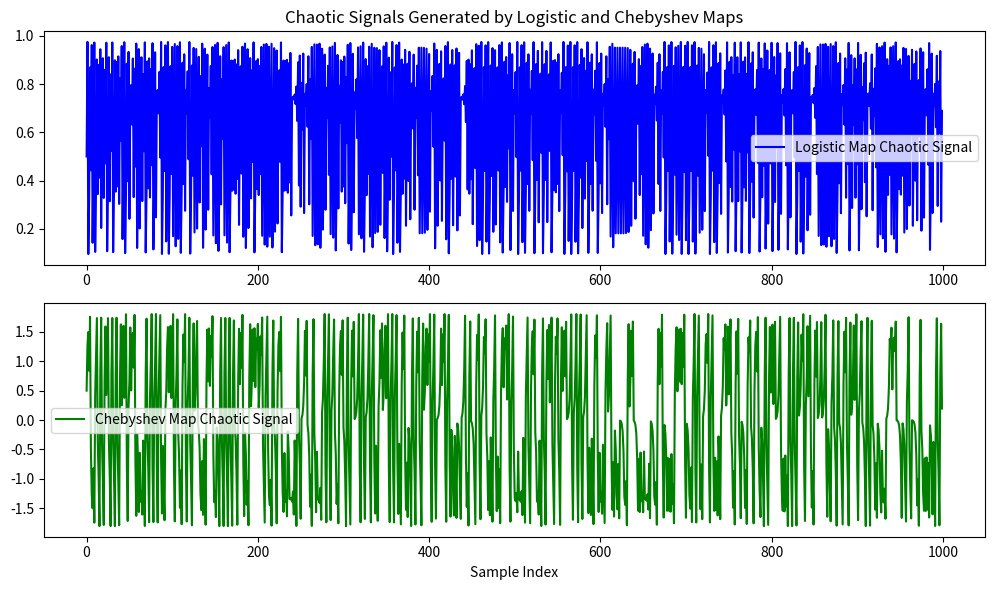
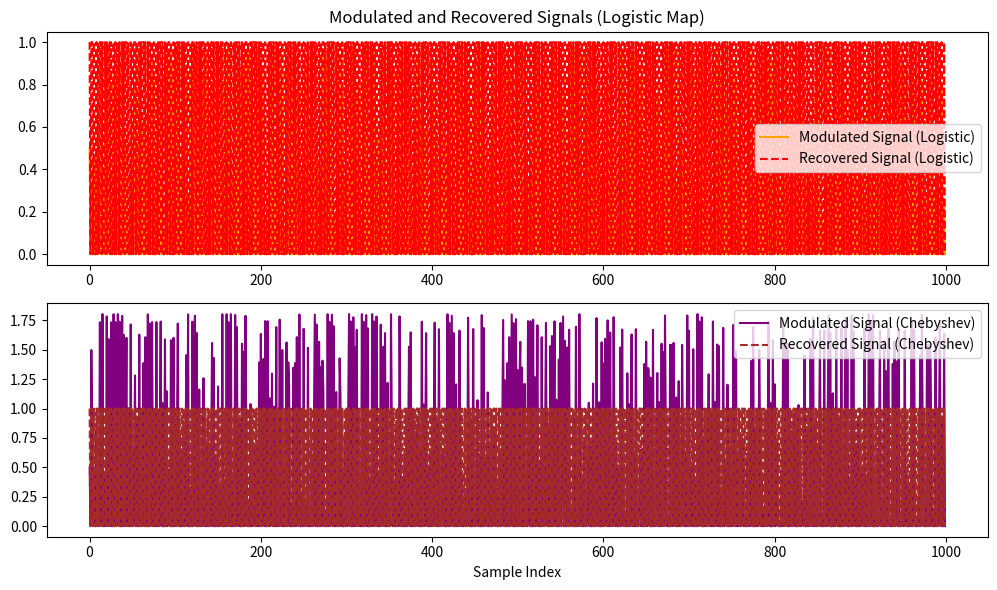
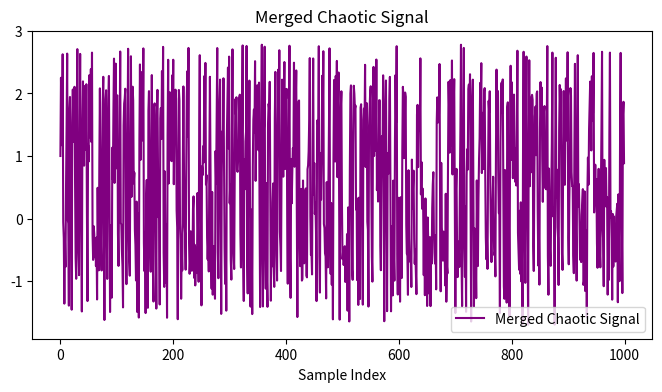
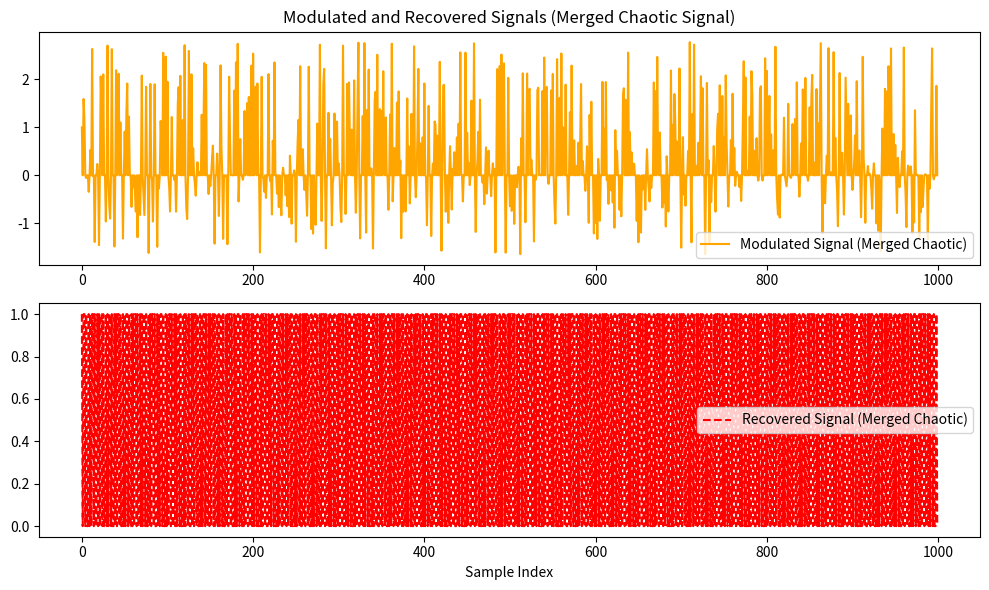
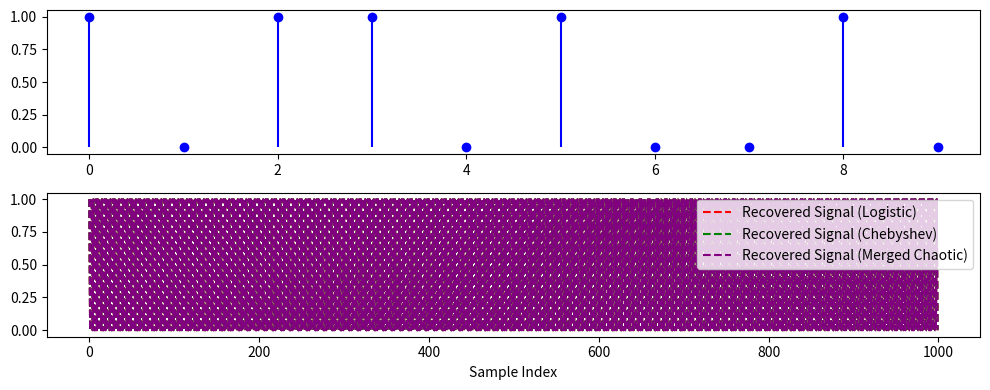

Recreate these plots in Python, in order.
import numpy as np
import matplotlib.pyplot as plt

# Logistic map generator
def logistic_map(x, r):
    return r * x * (1 - x)  # Logistic map function

# Chebyshev map generator
def chebyshev_map(x, a):
    return a * x - x**3  # Chebyshev map function used for training the model

# Modulation using logistic map
def logistic_modulation(signal, data):
    modulated_signal = signal * data  # Modulate signal with data
    return modulated_signal

# Demodulation using logistic map
def logistic_demodulation(modulated_signal, chaotic_signal):
    recovered_signal = modulated_signal / chaotic_signal  # Demodulate the signal by dividing by chaotic signal
    return recovered_signal

# Modulation using Chebyshev map
def chebyshev_modulation(signal, data):
    modulated_signal = signal * data  # Modulate signal with data
    return modulated_signal

# Demodulation using a threshold
def chebyshev_demodulation(modulated_signal, threshold):
    recovered_signal = np.where(modulated_signal > threshold, 1, 0)  # Threshold-based demodulation
    return recovered_signal

# Example integer input data (replace with your data)
input_data = np.array([1, 0, 1, 1, 0, 1, 0, 0, 1, 0])  # Example integer data

# Generating a chaotic signal using logistic map with 1000 samples
n_samples = 1000
chaotic_signal_logistic = np.zeros(n_samples)
r = 3.9  # Logistic map parameter
x_logistic = 0.5  # Initial value for logistic map
for i in range(n_samples):
    chaotic_signal_logistic[i] = x_logistic
    x_logistic = logistic_map(x_logistic, r)

# Generating a chaotic signal using Chebyshev map with 1000 samples
chaotic_signal_chebyshev = np.zeros(n_samples)


a = 2.8  # Chebyshev map parameter
x_chebyshev = 0.5  # Initial value for Chebyshev map
for i in range(n_samples):
    chaotic_signal_chebyshev[i] = x_chebyshev
    x_chebyshev = chebyshev_map(x_chebyshev, a)

# Repeat or tile input_data to match the length of chaotic signal
tiled_input_data = np.tile(input_data, n_samples // len(input_data) + 1)[:n_samples]

# Modulate the chaotic signal generated by logistic map with the input data
modulated_signal_logistic = logistic_modulation(chaotic_signal_logistic, tiled_input_data)

# Demodulate the modulated signal obtained using logistic map
recovered_signal_logistic = np.round(logistic_demodulation(modulated_signal_logistic, chaotic_signal_logistic))
recovered_signal_logistic = recovered_signal_logistic.astype(int)  # Convert to integers

# Modulate the chaotic signal generated by Chebyshev map with the input data
modulated_signal_chebyshev = np.abs(chebyshev_modulation(chaotic_signal_chebyshev, tiled_input_data))

# Demodulate the modulated signal obtained using Chebyshev map
recovered_signal_chebyshev = chebyshev_demodulation(modulated_signal_chebyshev, threshold=0)

# Print the original input data and the recovered signals
print(chaotic_signal_logistic)
print(chaotic_signal_chebyshev)


plt.figure(figsize=(10, 6))
plt.subplot(2, 1, 1)
plt.plot(chaotic_signal_logistic, label='Logistic Map Chaotic Signal', color='blue')
plt.title('Chaotic Signals Generated by Logistic and Chebyshev Maps')
plt.legend()

plt.subplot(2, 1, 2)
plt.plot(chaotic_signal_chebyshev, label='Chebyshev Map Chaotic Signal', color='green')
plt.xlabel('Sample Index')
plt.legend()

plt.tight_layout()
plt.show()

# Plot the modulated and recovered signals
plt.figure(figsize=(10, 6))
plt.subplot(2, 1, 1)
plt.plot(modulated_signal_logistic, label='Modulated Signal (Logistic)', color='orange')
plt.plot(recovered_signal_logistic, label='Recovered Signal (Logistic)', linestyle='dashed', color='red')
plt.title('Modulated and Recovered Signals (Logistic Map)')
plt.legend()

plt.subplot(2, 1, 2)
plt.plot(modulated_signal_chebyshev, label='Modulated Signal (Chebyshev)', color='purple')
plt.plot(recovered_signal_chebyshev, label='Recovered Signal (Chebyshev)', linestyle='dashed', color='brown')
plt.xlabel('Sample Index')
plt.legend()

plt.tight_layout()
plt.show()

# Merge chaotic signals generated by logistic and Chebyshev maps
merged_chaotic_signal = chaotic_signal_logistic + chaotic_signal_chebyshev

# Plot the merged chaotic signal
plt.figure(figsize=(8, 4))
plt.plot(merged_chaotic_signal, label='Merged Chaotic Signal', color='purple')
plt.title('Merged Chaotic Signal')
plt.xlabel('Sample Index')
plt.legend()
plt.show()

# Modulate the merged chaotic signal with the input data
modulated_signal_merged = logistic_modulation(merged_chaotic_signal, tiled_input_data)

# Demodulate the modulated signal obtained using merged chaotic signal
recovered_signal_merged = np.round(logistic_demodulation(modulated_signal_merged, merged_chaotic_signal))
recovered_signal_merged = recovered_signal_merged.astype(int)  # Convert to integers

# Plot the modulated and recovered signals using the merged chaotic signal
plt.figure(figsize=(10, 6))
plt.subplot(2, 1, 1)
plt.plot(modulated_signal_merged, label='Modulated Signal (Merged Chaotic)', color='orange')
plt.title('Modulated and Recovered Signals (Merged Chaotic Signal)')
plt.legend()

plt.subplot(2, 1, 2)
plt.plot(recovered_signal_merged, label='Recovered Signal (Merged Chaotic)', linestyle='dashed', color='red')
plt.xlabel('Sample Index')
plt.legend()

plt.tight_layout()
plt.show()

# Plot the original input data and the recovered signals
plt.figure(figsize=(10, 4))

# Original Input Data
plt.subplot(2, 1, 1)
plt.stem(input_data, label='Original Input Data', linefmt='b-', markerfmt='bo', basefmt=' ')

# Recovered Signals
plt.subplot(2, 1, 2)
plt.plot(recovered_signal_logistic, label='Recovered Signal (Logistic)', linestyle='dashed', color='red')
plt.plot(recovered_signal_chebyshev, label='Recovered Signal (Chebyshev)', linestyle='dashed', color='green')
plt.plot(recovered_signal_merged, label='Recovered Signal (Merged Chaotic)', linestyle='dashed', color='purple')

plt.xlabel('Sample Index')
plt.legend()

plt.tight_layout()
plt.show()
